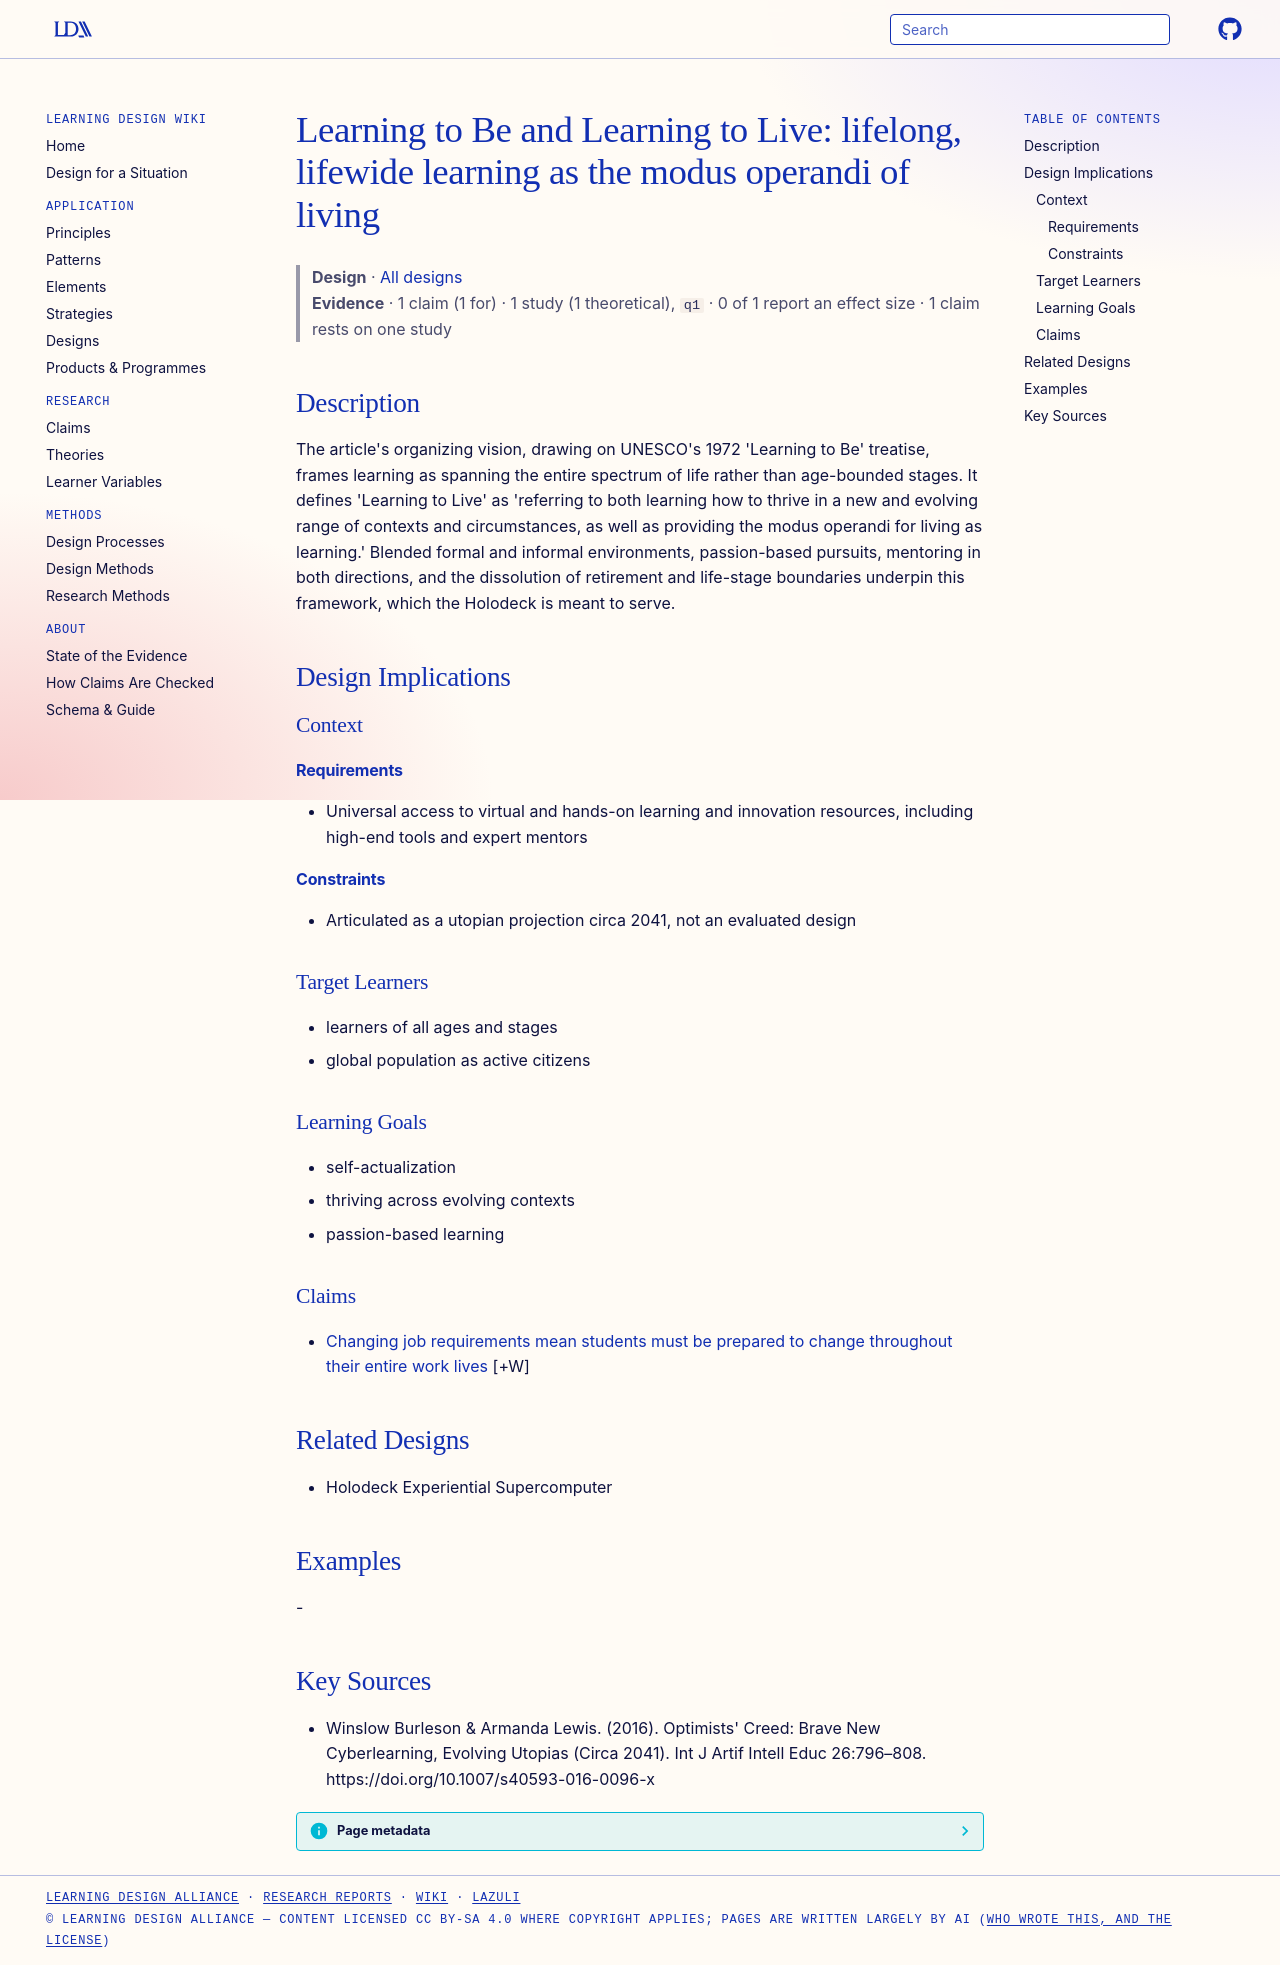

repository: Learning-Design-Alliance/learning-wiki · page: designs/learning-to-be-lifelong-lifewide-cyberlearning/index.html · generator: mkdocs

---
type: design
id: learning-to-be-lifelong-lifewide-cyberlearning
title: "Learning to Be and Learning to Live: lifelong, lifewide learning as the modus operandi of living"
description: "The article's organizing vision, drawing on UNESCO's 1972 'Learning to Be' treatise, frames learning as spanning the entire spectrum of life rather than age-bounded stages."
status: review
generated:
  by: "process:settle-candidates"
  at: 2026-10-28
sources:
  - id: winslow-burleson-armanda-lewis-2016
    resource: "https://doi.org/10.1007/s40593-016-0096-x"
    title: "Winslow Burleson & Armanda Lewis. (2016). Optimists' Creed: Brave New Cyberlearning, Evolving Utopias (Circa 2041). Int J Artif Intell Educ 26:796–808. https://doi.org/10.1007/s40593-016-0096-x"
    author: "Winslow Burleson & Armanda Lewis"
---

# Learning to Be and Learning to Live: lifelong, lifewide learning as the modus operandi of living

> **Design** · [All designs](index.md)
> **Evidence** · 1 claim (1 for) · 1 study (1 theoretical), `q1` · 0 of 1 report an effect size · 1 claim rests on one study

## Description
The article's organizing vision, drawing on UNESCO's 1972 'Learning to Be' treatise, frames learning as spanning the entire spectrum of life rather than age-bounded stages. It defines 'Learning to Live' as 'referring to both learning how to thrive in a new and evolving range of contexts and circumstances, as well as providing the modus operandi for living as learning.' Blended formal and informal environments, passion-based pursuits, mentoring in both directions, and the dissolution of retirement and life-stage boundaries underpin this framework, which the Holodeck is meant to serve.

## Design Implications

### Context
#### Requirements
- Universal access to virtual and hands-on learning and innovation resources, including high-end tools and expert mentors
#### Constraints
- Articulated as a utopian projection circa 2041, not an evaluated design

### Target Learners
- learners of all ages and stages
- global population as active citizens

### Learning Goals
- self-actualization
- thriving across evolving contexts
- passion-based learning

### Claims

- [Changing job requirements mean students must be prepared to change throughout their entire work lives](../claims/changing-job-requirements-students-prepared-for-change.md) [+W]

## Related Designs
- Holodeck Experiential Supercomputer

## Examples
-

## Key Sources
- Winslow Burleson & Armanda Lewis. (2016). Optimists' Creed: Brave New Cyberlearning, Evolving Utopias (Circa 2041). Int J Artif Intell Educ 26:796–808. https://doi.org/10.1007/s40593-016-0096-x
